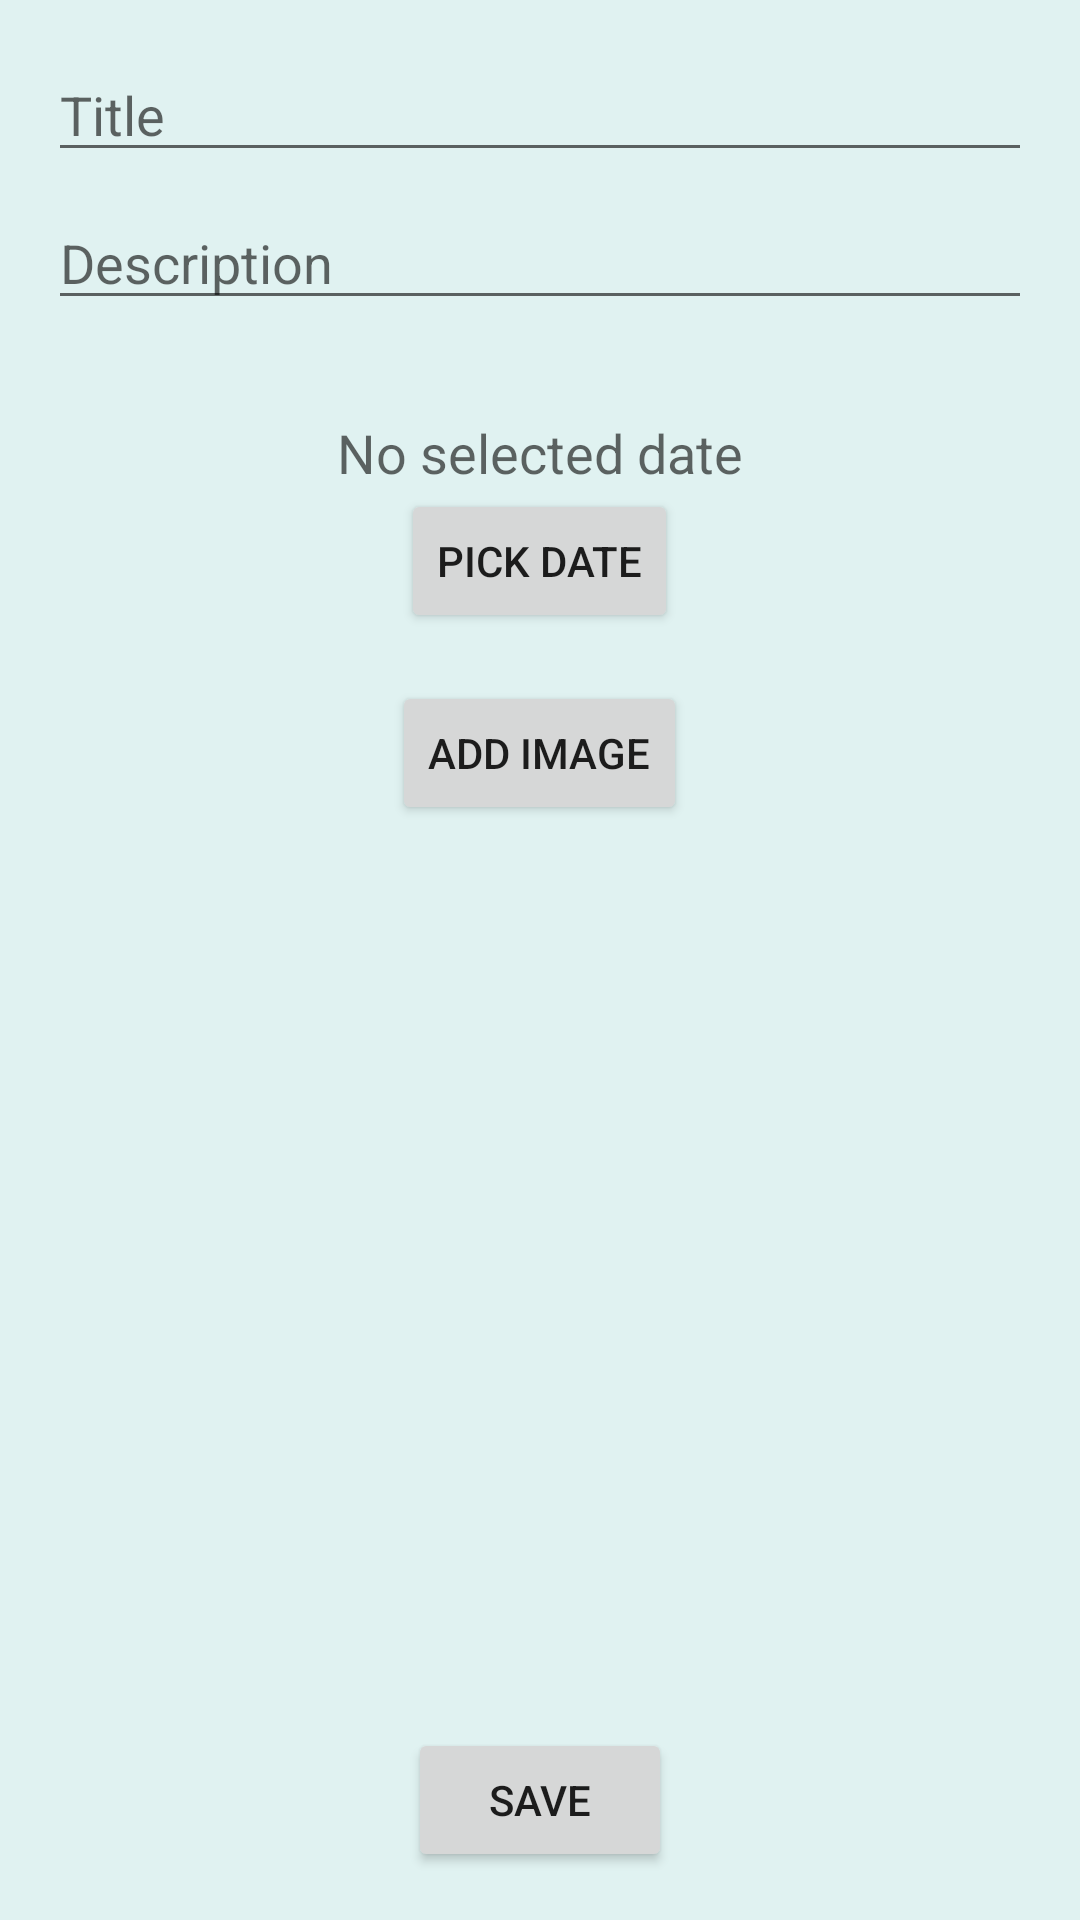

The Android layout XML behind this screen, and the referenced resources:
<!-- AndroidManifest.xml: application theme Theme.ListaDeTareas -->
<!-- res/layout/activity_add_task.xml -->
<LinearLayout xmlns:android="http://schemas.android.com/apk/res/android"
    xmlns:tools="http://schemas.android.com/tools"
    android:layout_width="match_parent"
    android:layout_height="match_parent"
    android:orientation="vertical"
    android:padding="16dp"
    tools:context=".AddTaskActivity">

    <LinearLayout
        android:layout_width="match_parent"
        android:layout_height="0dp"
        android:layout_weight="1"
        android:orientation="vertical">

        <ScrollView
            android:layout_width="match_parent"
            android:layout_height="match_parent">

            <LinearLayout
                android:layout_width="match_parent"
                android:layout_height="wrap_content"
                android:orientation="vertical">

                <EditText
                    android:id="@+id/editTextTitle"
                    android:layout_width="match_parent"
                    android:layout_height="wrap_content"
                    android:hint="Title" />

                <EditText
                    android:id="@+id/editTextDescription"
                    android:layout_width="match_parent"
                    android:layout_height="wrap_content"
                    android:layout_marginTop="8dp"
                    android:hint="Description" />

                <Space
                    android:layout_width="match_parent"
                    android:layout_height="32dp" />

                <LinearLayout
                    android:layout_width="match_parent"
                    android:layout_height="wrap_content"
                    android:orientation="vertical"
                    android:gravity="center">

                    <TextView
                        android:id="@+id/textViewDate"
                        android:layout_width="wrap_content"
                        android:layout_height="wrap_content"
                        android:text="No selected date"
                        android:textAppearance="?android:textAppearanceMedium" />

                    <Button
                        android:id="@+id/buttonPickDate"
                        android:layout_width="wrap_content"
                        android:layout_height="wrap_content"
                        android:text="Pick Date" />

                </LinearLayout>

                <Space
                    android:layout_width="match_parent"
                    android:layout_height="16dp" />

                <Button
                    android:id="@+id/buttonAddImage"
                    android:layout_width="wrap_content"
                    android:layout_height="wrap_content"
                    android:layout_gravity="center_horizontal"
                    android:text="Add Image" />

                <ImageView
                    android:id="@+id/imageView"
                    android:layout_width="match_parent"
                    android:layout_height="wrap_content"
                    android:adjustViewBounds="true"
                    android:scaleType="fitCenter" />

            </LinearLayout>

        </ScrollView>

    </LinearLayout>

    <Button
        android:id="@+id/buttonSave"
        android:layout_width="wrap_content"
        android:layout_height="wrap_content"
        android:layout_gravity="center_horizontal"
        android:text="Save" />

</LinearLayout>
<!-- resources referenced by this layout -->
<resources>
  <style name="Theme.ListaDeTareas" parent="Theme.MaterialComponents.DayNight.DarkActionBar">
          
          <item name="colorPrimary">#114E80</item> 
          <item name="colorPrimaryVariant">#1976D2</item> 
          <item name="colorOnPrimary">#FFFFFF</item> 
  
          
          <item name="colorSecondary">#4C74AF</item> 
          <item name="colorSecondaryVariant">#388E3C</item> 
          <item name="colorOnSecondary">#000000</item> 
  
          <item name="android:colorBackground">#E0F2F1</item>
  
      </style>
</resources>
